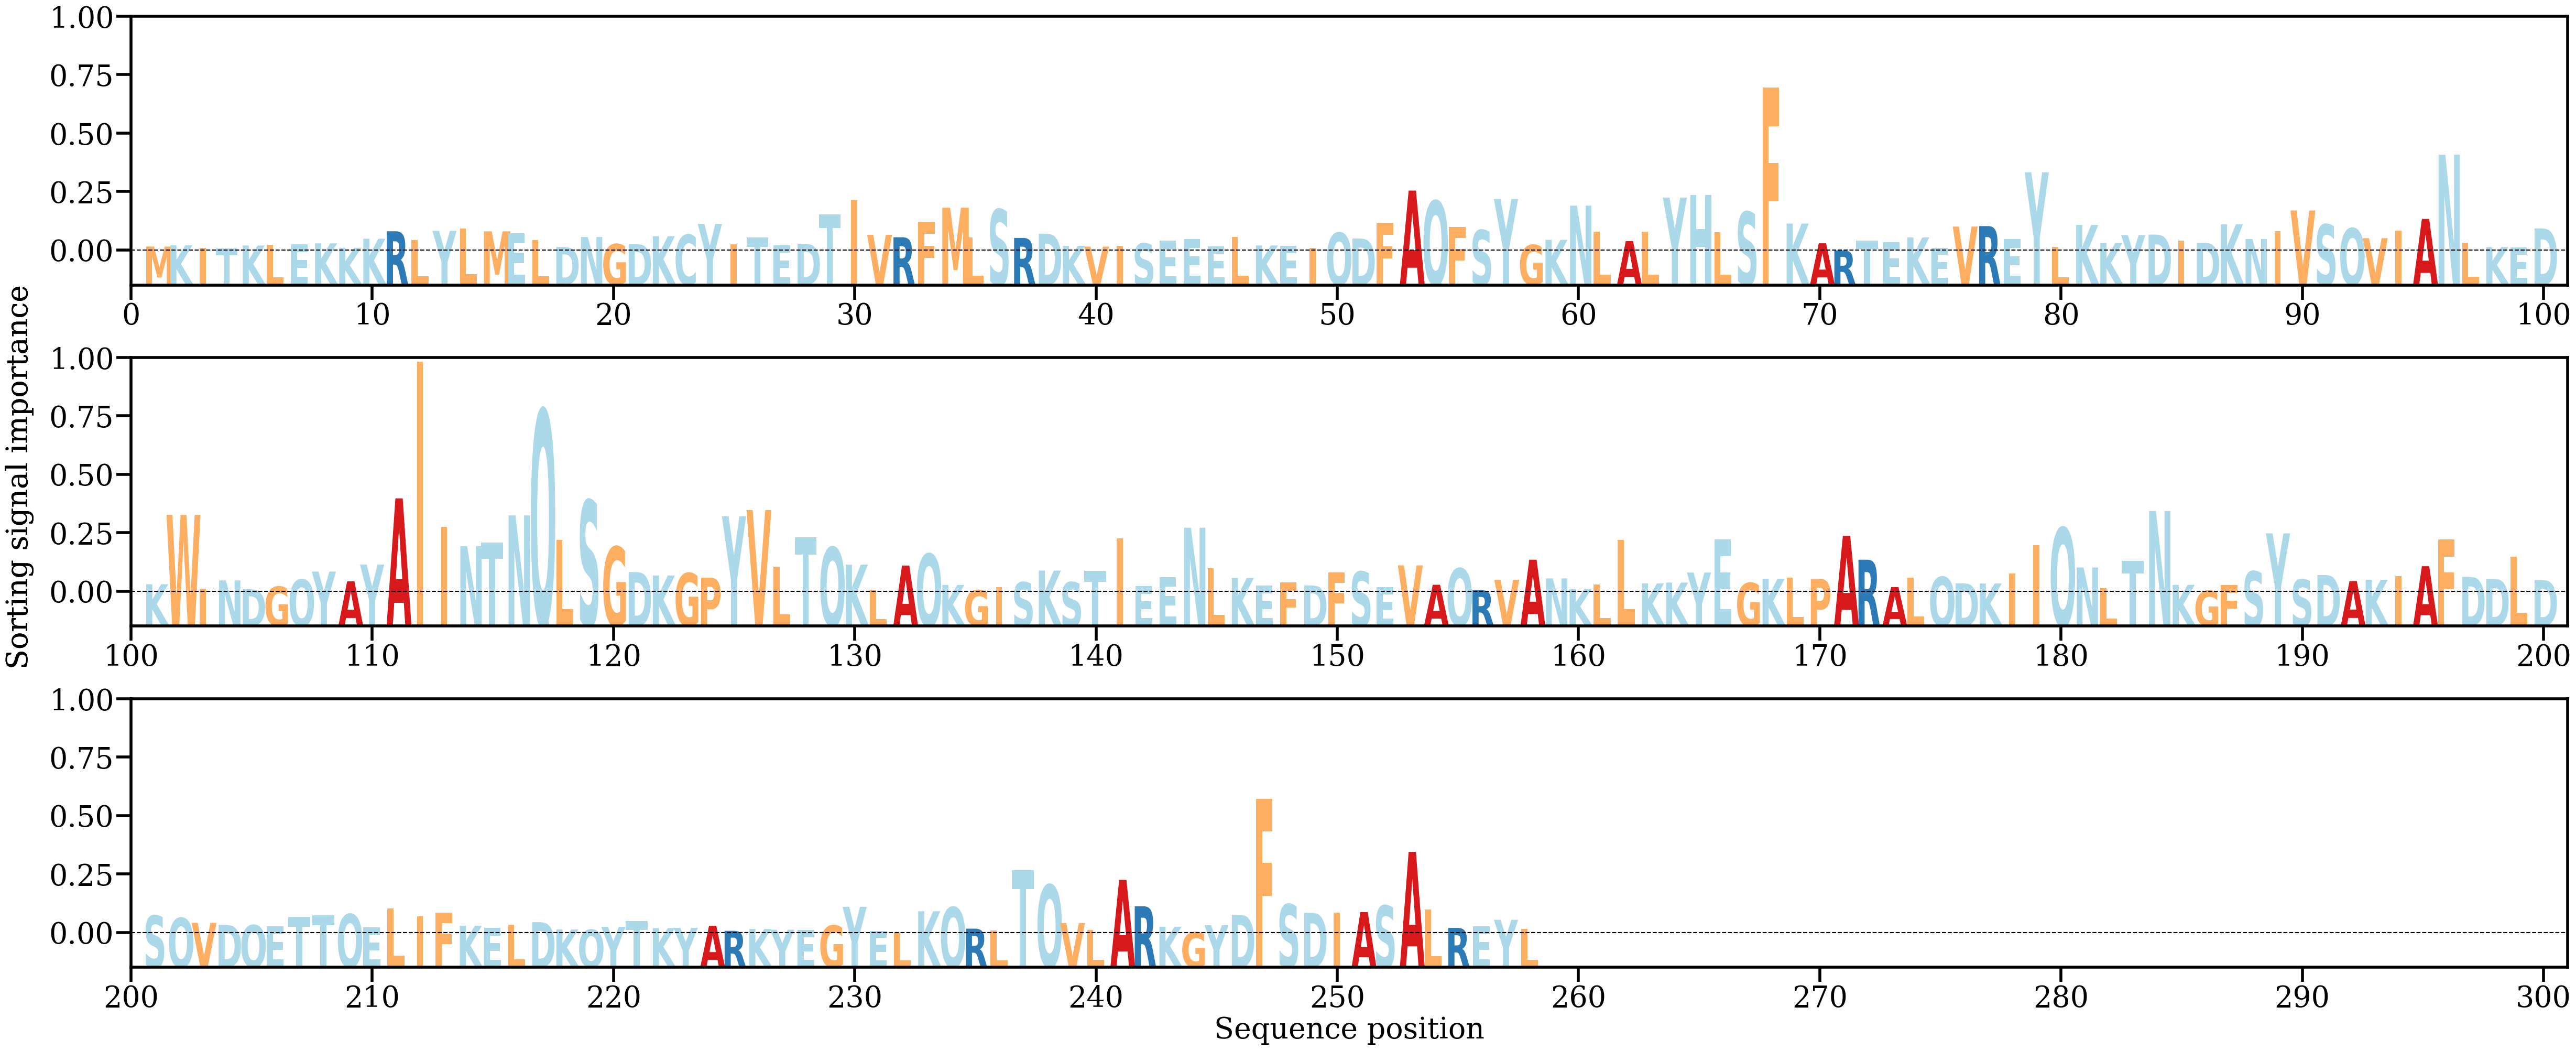

The table this chart was drawn from, first rows:
AA, Alpha
M, [0.00075355]
K, [0.00096342]
I, [0.00051208]
T, [0.00043813]
K, [0.00092316]
L, [0.00104546]
E, [0.00113227]
K, [0.00127749]
K, [0.00054282]
K, [0.00206057]
R, [0.00330092]
L, [0.00184422]
Y, [0.00338584]
L, [0.00374786]
M, [0.00329257]
E, [0.00301167]
L, [0.00180261]
D, [0.00067191]
N, [0.00234514]
G, [0.00116264]
D, [0.00117233]
K, [0.0024792]
C, [0.00272346]
Y, [0.00452778]
I, [0.00112854]
T, [0.00225651]
E, [0.00098786]
D, [0.00121134]
T, [0.00610526]
I, [0.00845243]
V, [0.00270526]
R, [0.00230116]
F, [0.00490687]
M, [0.00724318]
L, [0.00226919]
S, [0.00696609]
R, [0.00219266]
D, [0.00289475]
K, [0.00085805]
V, [0.00074213]
I, [0.00082666]
S, [0.00125456]
E, [0.00175463]
E, [0.00199818]
E, [0.00079053]
L, [0.00231694]
K, [0.00093169]
E, [0.00089052]
I, [0.00052698]
Q, [0.00307456]
D, [0.00209145]
F, [0.00471958]
A, [0.0101119]
Q, [0.0084007]
F, [0.00403429]
S, [0.00350383]
Y, [0.00870581]
G, [0.00101891]
K, [0.00187286]
N, [0.00758838]
... 198 more rows
